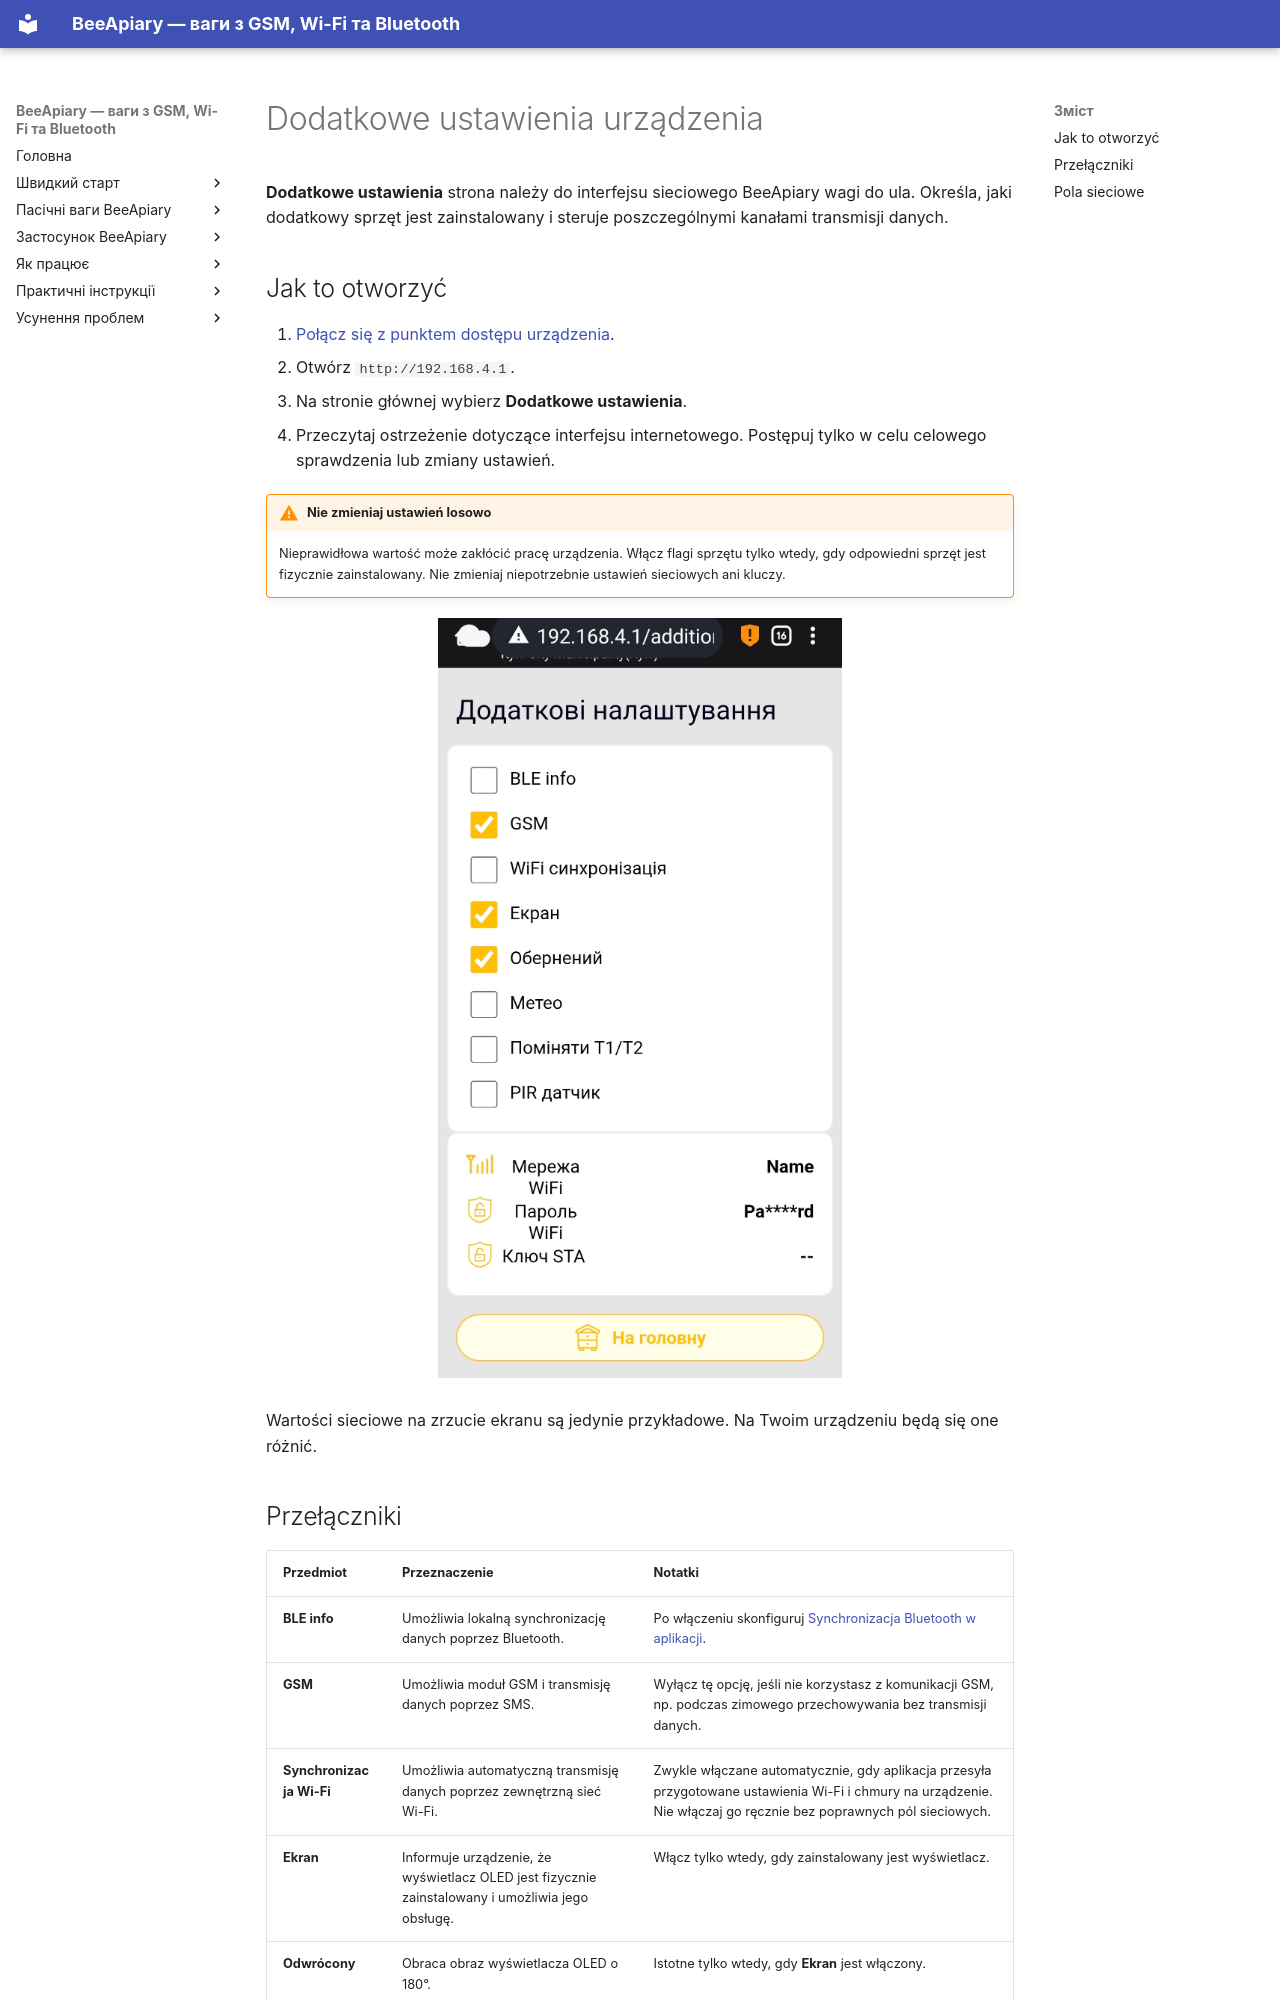

repository: Ivan-Bdgilko/BeeApiary_Docs · page: pl/device/additional-settings/index.html · generator: mkdocs

# Dodatkowe ustawienia urządzenia

 **Dodatkowe ustawienia** strona należy do interfejsu sieciowego BeeApiary wagi do ula. Określa, jaki dodatkowy sprzęt jest zainstalowany i steruje poszczególnymi kanałami transmisji danych.

## Jak to otworzyć

1. [Połącz się z punktem dostępu urządzenia](../guides/configure-local-wifi.md).
2. Otwórz `http://192.168.4.1`.
3. Na stronie głównej wybierz **Dodatkowe ustawienia**.
4. Przeczytaj ostrzeżenie dotyczące interfejsu internetowego. Postępuj tylko w celu celowego sprawdzenia lub zmiany ustawień.

!!! warning "Nie zmieniaj ustawień losowo"
    Nieprawidłowa wartość może zakłócić pracę urządzenia. Włącz flagi sprzętu tylko wtedy, gdy odpowiedni sprzęt jest fizycznie zainstalowany. Nie zmieniaj niepotrzebnie ustawień sieciowych ani kluczy.

![Dodatkowe ustawienia w interfejsie internetowym programu BeeApiary wagi do ula](../../assets/pl/device/additional-settings/device-additional-settings.jpg){ .doc-screenshot }

Wartości sieciowe na zrzucie ekranu są jedynie przykładowe. Na Twoim urządzeniu będą się one różnić.
